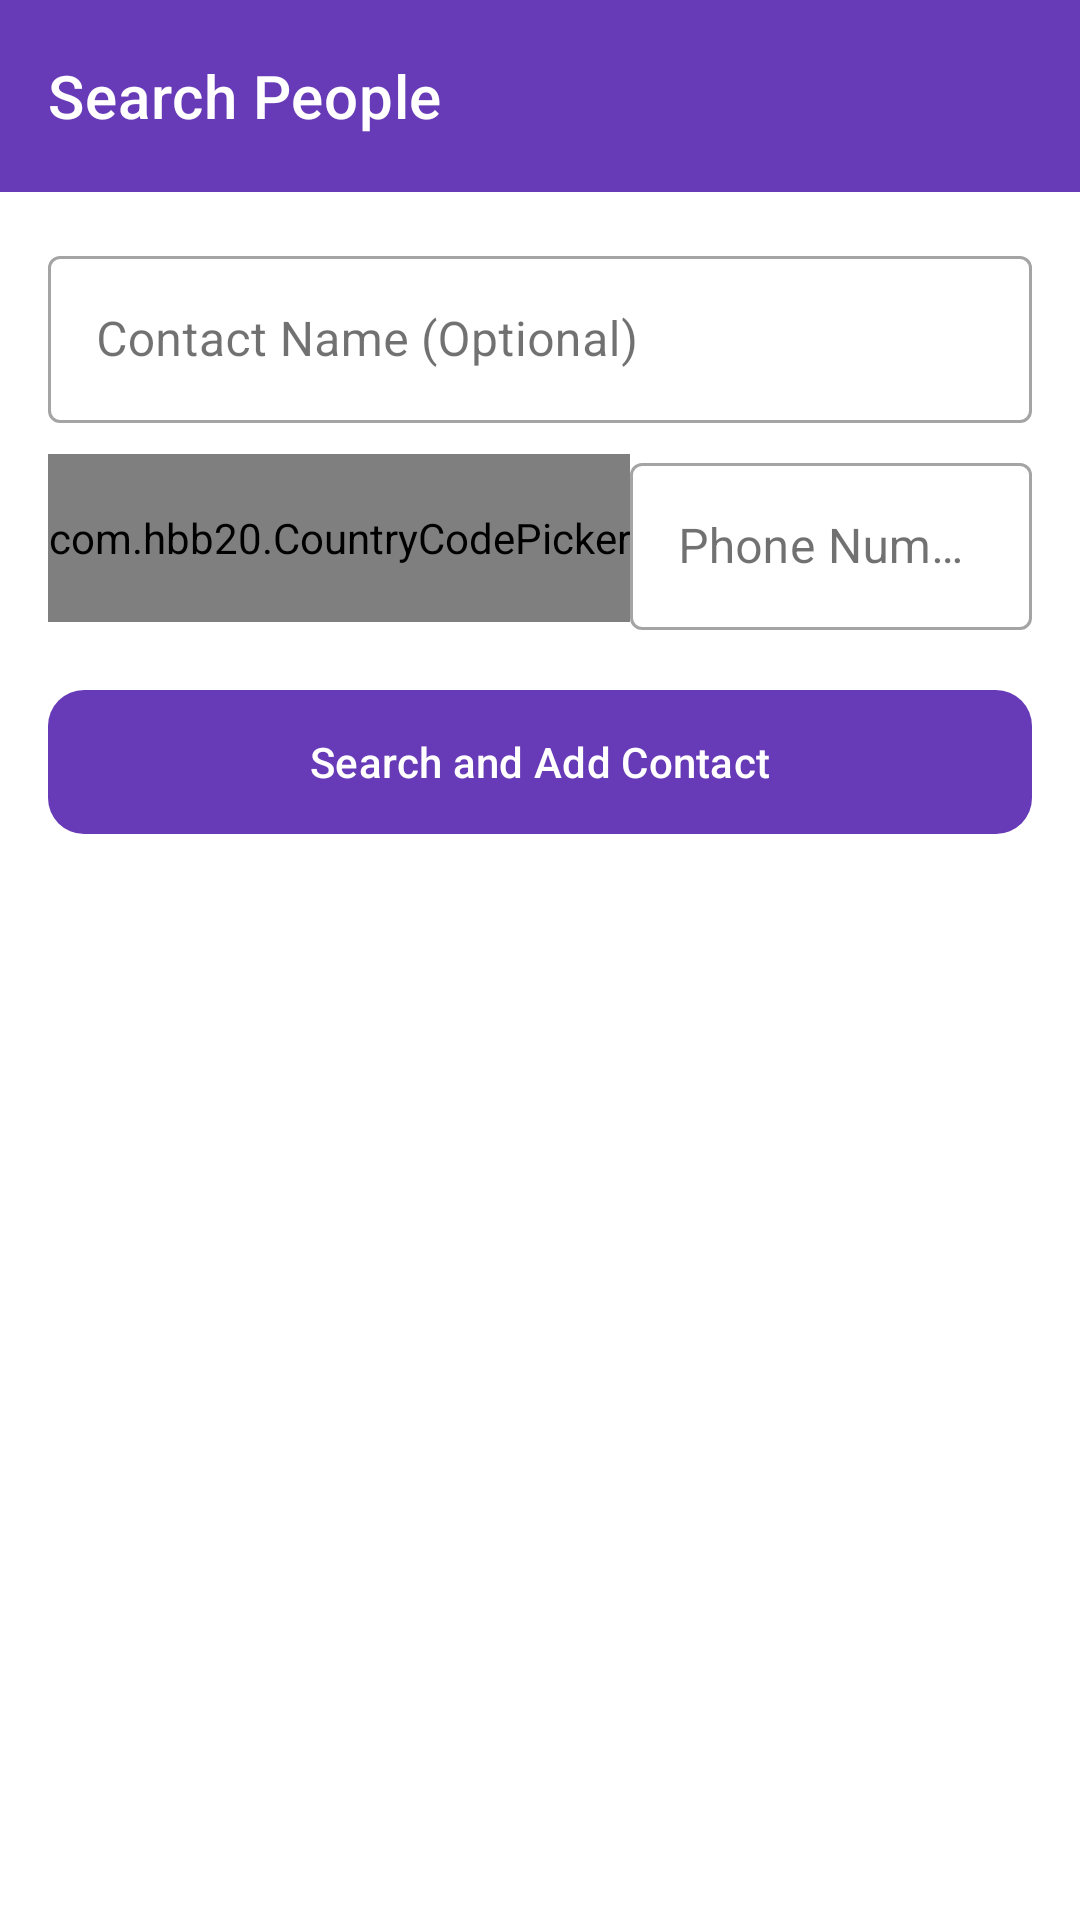

Produce the Android XML layout that renders to this screen, including the resource entries it uses.
<!-- AndroidManifest.xml: application theme Theme.RealtimeApplication -->
<!-- res/layout/fragment_search.xml -->
<?xml version="1.0" encoding="utf-8"?>
<androidx.constraintlayout.widget.ConstraintLayout xmlns:android="http://schemas.android.com/apk/res/android"
    xmlns:app="http://schemas.android.com/apk/res-auto"
    xmlns:tools="http://schemas.android.com/tools"
    android:layout_width="match_parent"
    android:layout_height="match_parent"
    android:background="?attr/android:windowBackground">

    <com.google.android.material.appbar.AppBarLayout
        android:id="@+id/app_bar"
        android:layout_width="match_parent"
        android:layout_height="wrap_content">

        <androidx.appcompat.widget.Toolbar
            android:id="@+id/toolbar"
            android:layout_width="match_parent"
            android:layout_height="?attr/actionBarSize"
            android:background="?attr/colorPrimary"
            app:navigationIcon="@drawable/ic_back"
            app:title="Search People"
            app:titleTextColor="@color/white" />

    </com.google.android.material.appbar.AppBarLayout>

    <com.google.android.material.textfield.TextInputLayout
        android:id="@+id/til_name"
        style="@style/Widget.MaterialComponents.TextInputLayout.OutlinedBox"
        android:layout_width="match_parent"
        android:layout_height="wrap_content"
        android:layout_margin="16dp"
        android:hint="Contact Name (Optional)"
        app:layout_constraintTop_toBottomOf="@id/app_bar">

        <com.google.android.material.textfield.TextInputEditText
            android:id="@+id/et_name"
            android:layout_width="match_parent"
            android:layout_height="wrap_content"
            android:inputType="textPersonName" />
    </com.google.android.material.textfield.TextInputLayout>

    <LinearLayout
        android:id="@+id/ll_phone_container"
        android:layout_width="match_parent"
        android:layout_height="wrap_content"
        android:layout_marginStart="16dp"
        android:layout_marginEnd="16dp"
        android:layout_marginTop="8dp"
        android:gravity="center_vertical"
        android:orientation="horizontal"
        app:layout_constraintTop_toBottomOf="@id/til_name">

        <com.hbb20.CountryCodePicker
            android:id="@+id/ccp"
            android:layout_width="wrap_content"
            android:layout_height="56dp"
            app:ccp_autoFormatNumber="true"
            app:ccp_defaultNameCode="PK"
            app:ccp_showFlag="true"
            app:ccp_showNameCode="false"
            app:ccp_textSize="16sp" />

        <com.google.android.material.textfield.TextInputLayout
            android:id="@+id/til_phone"
            style="@style/Widget.MaterialComponents.TextInputLayout.OutlinedBox"
            android:layout_width="0dp"
            android:layout_height="wrap_content"
            android:layout_weight="1"
            android:hint="Phone Number">

            <com.google.android.material.textfield.TextInputEditText
                android:id="@+id/et_search"
                android:layout_width="match_parent"
                android:layout_height="wrap_content"
                android:inputType="phone" />
        </com.google.android.material.textfield.TextInputLayout>
    </LinearLayout>

    <com.google.android.material.button.MaterialButton
        android:id="@+id/btn_search_add"
        android:layout_width="match_parent"
        android:layout_height="56dp"
        android:layout_margin="16dp"
        android:text="Search and Add Contact"
        app:cornerRadius="12dp"
        app:layout_constraintTop_toBottomOf="@id/ll_phone_container" />

    <TextView
        android:id="@+id/tv_no_results"
        android:layout_width="wrap_content"
        android:layout_height="wrap_content"
        android:layout_marginTop="24dp"
        android:text="No users found"
        android:visibility="gone"
        app:layout_constraintEnd_toEndOf="parent"
        app:layout_constraintStart_toStartOf="parent"
        app:layout_constraintTop_toBottomOf="@id/btn_search_add" />

    <androidx.recyclerview.widget.RecyclerView
        android:id="@+id/rv_search_results"
        android:layout_width="0dp"
        android:layout_height="0dp"
        android:layout_marginTop="8dp"
        android:clipToPadding="false"
        android:paddingBottom="100dp"
        app:layout_constraintBottom_toBottomOf="parent"
        app:layout_constraintEnd_toEndOf="parent"
        app:layout_constraintStart_toStartOf="parent"
        app:layout_constraintTop_toBottomOf="@id/btn_search_add"
        tools:listitem="@layout/item_user" />

</androidx.constraintlayout.widget.ConstraintLayout>
<!-- res/layout/item_user.xml (included above) -->
<?xml version="1.0" encoding="utf-8"?>
<androidx.constraintlayout.widget.ConstraintLayout xmlns:android="http://schemas.android.com/apk/res/android"
    xmlns:app="http://schemas.android.com/apk/res-auto"
    xmlns:tools="http://schemas.android.com/tools"
    android:layout_width="match_parent"
    android:layout_height="wrap_content"
    android:background="?attr/selectableItemBackground"
    android:paddingHorizontal="16dp"
    android:paddingVertical="12dp">

    <com.google.android.material.imageview.ShapeableImageView
        android:id="@+id/iv_user_profile"
        android:layout_width="56dp"
        android:layout_height="56dp"
        android:scaleType="centerCrop"
        android:src="@drawable/ic_person"
        app:layout_constraintBottom_toBottomOf="parent"
        app:layout_constraintStart_toStartOf="parent"
        app:layout_constraintTop_toTopOf="parent"
        app:shapeAppearanceOverlay="@style/CircleImage"
        app:strokeWidth="1dp"
        app:strokeColor="@color/divider" />

    <TextView
        android:id="@+id/tv_username"
        android:layout_width="0dp"
        android:layout_height="wrap_content"
        android:layout_marginStart="16dp"
        android:layout_marginEnd="16dp"
        android:ellipsize="end"
        android:maxLines="1"
        android:text="Username"
        android:textColor="?attr/colorOnSurface"
        android:textSize="17sp"
        android:textStyle="bold"
        app:layout_constraintEnd_toStartOf="@id/tv_time"
        app:layout_constraintStart_toEndOf="@id/iv_user_profile"
        app:layout_constraintTop_toTopOf="@id/iv_user_profile"
        app:layout_constraintVertical_chainStyle="packed" />

    <TextView
        android:id="@+id/tv_last_message"
        android:layout_width="0dp"
        android:layout_height="wrap_content"
        android:layout_marginStart="16dp"
        android:layout_marginTop="2dp"
        android:layout_marginEnd="16dp"
        android:ellipsize="end"
        android:maxLines="1"
        android:text="Hey, how are you?"
        android:textColor="@color/text_secondary"
        android:textSize="14sp"
        app:layout_constraintBottom_toBottomOf="@id/iv_user_profile"
        app:layout_constraintEnd_toEndOf="parent"
        app:layout_constraintStart_toEndOf="@id/iv_user_profile"
        app:layout_constraintTop_toBottomOf="@id/tv_username" />

    <TextView
        android:id="@+id/tv_time"
        android:layout_width="wrap_content"
        android:layout_height="wrap_content"
        android:text="12:34 PM"
        android:textColor="@color/text_secondary"
        android:textSize="12sp"
        app:layout_constraintEnd_toEndOf="parent"
        app:layout_constraintTop_toTopOf="@id/tv_username" />

    <TextView
        android:id="@+id/tv_unread_count"
        android:layout_width="20dp"
        android:layout_height="20dp"
        android:layout_marginTop="4dp"
        android:background="@drawable/unread_badge_background"
        android:gravity="center"
        android:text="1"
        android:textColor="@color/white"
        android:textSize="10sp"
        android:textStyle="bold"
        android:visibility="gone"
        app:layout_constraintBottom_toBottomOf="@id/tv_last_message"
        app:layout_constraintEnd_toEndOf="parent"
        app:layout_constraintTop_toBottomOf="@id/tv_time"
        tools:visibility="visible" />

    <View
        android:layout_width="0dp"
        android:layout_height="1dp"
        android:layout_marginTop="12dp"
        android:background="@color/divider"
        app:layout_constraintBottom_toBottomOf="parent"
        app:layout_constraintEnd_toEndOf="parent"
        app:layout_constraintStart_toStartOf="@id/tv_username" />

    <View
        android:id="@+id/online_indicator"
        android:layout_width="12dp"
        android:layout_height="12dp"
        android:background="@drawable/online_circle"
        android:visibility="gone"
        app:layout_constraintBottom_toBottomOf="@id/iv_user_profile"
        app:layout_constraintEnd_toEndOf="@id/iv_user_profile" />

</androidx.constraintlayout.widget.ConstraintLayout>
<!-- resources referenced by this layout -->
<resources>
  <color name="divider">#EEEEEE</color>
  <color name="text_secondary">#757575</color>
  <color name="white">#FFFFFFFF</color>
  <!-- drawable unread_badge_background (drawable) -->
  <?xml version="1.0" encoding="utf-8"?>
  <shape xmlns:android="http://schemas.android.com/apk/res/android"
      android:shape="oval">
      <solid android:color="#7E57C2" /> 
  </shape>
  <style name="CircleImage" parent="">
          <item name="cornerSize">50%</item>
      </style>
  <style name="Theme.RealtimeApplication" parent="Base.Theme.RealtimeApplication" />
  <style name="Base.Theme.RealtimeApplication" parent="Theme.Material3.DayNight.NoActionBar">
          <item name="colorPrimary">@color/primary</item>
          <item name="colorPrimaryVariant">@color/primary_variant</item>
          <item name="colorSecondary">@color/accent</item>
          <item name="android:windowBackground">@color/background</item>
          <item name="colorSurface">@color/surface</item>
          <item name="colorOnSurface">@color/onSurface</item>
  
          
          <item name="toolbarStyle">@style/Widget.App.Toolbar</item>
  
          
          <item name="bottomNavigationStyle">@style/Widget.App.BottomNavigationView</item>
      </style>
  <color name="primary">#673AB7</color>
  <color name="primary_variant">#512DA8</color>
  <color name="accent">#7B1FA2</color>
  <color name="background">#FFFFFF</color>
  <color name="surface">#F5F5F5</color>
  <color name="onSurface">#121212</color>
  <style name="Widget.App.Toolbar" parent="Widget.MaterialComponents.Toolbar">
          <item name="background">?attr/colorSurface</item>
          <item name="titleTextColor">?attr/colorOnSurface</item>
      </style>
  <style name="Widget.App.BottomNavigationView" parent="Widget.MaterialComponents.BottomNavigationView">
          <item name="backgroundTint">@android:color/transparent</item>
      </style>
</resources>
